Photos from the image-classification dataset "data" in the GitHub repository JPacoch/mountains_classifier. Its 2 classes are: highlands, mountains.

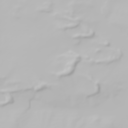
Label: highlands

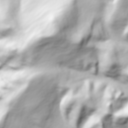
Label: mountains

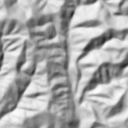
Label: mountains

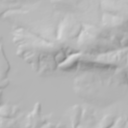
Label: highlands

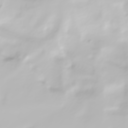
Label: highlands

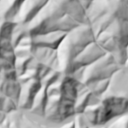
Label: mountains
